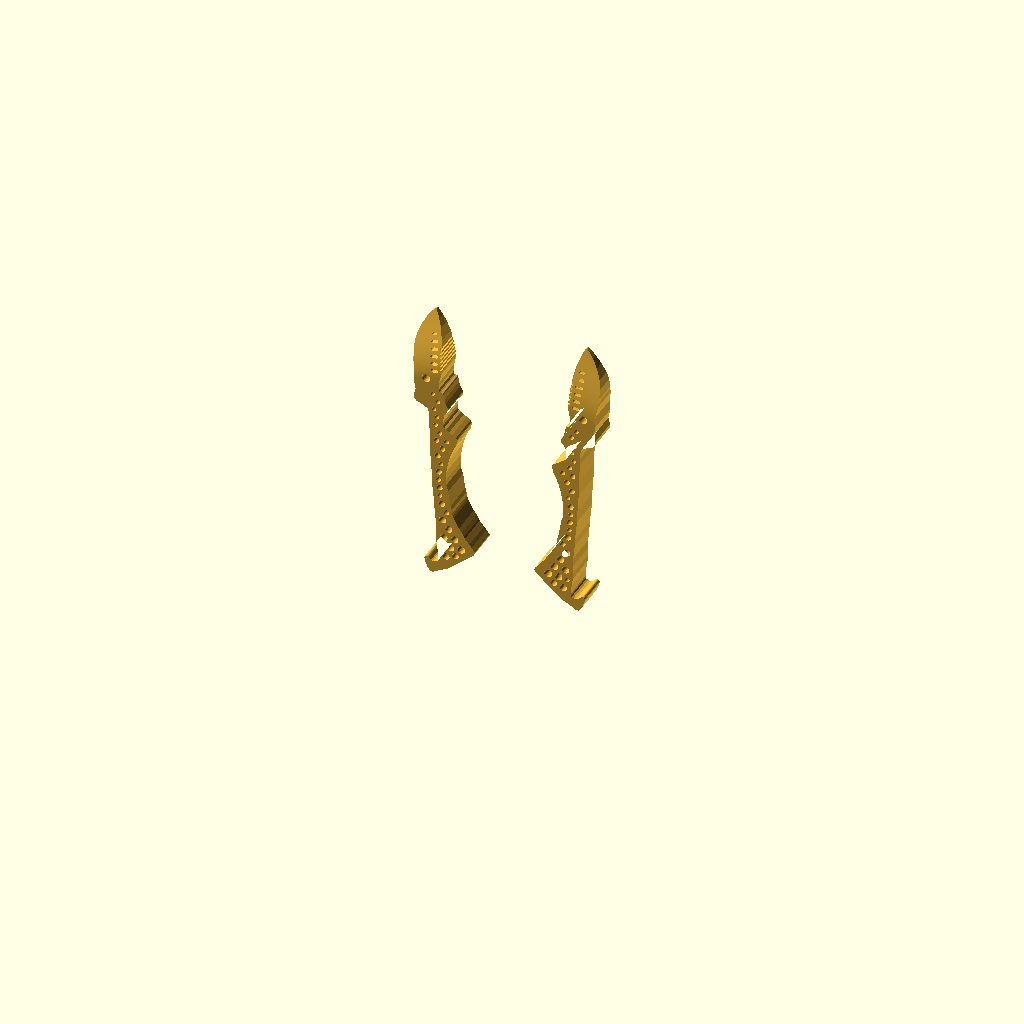
Cell 1 — every parameter at its default value.
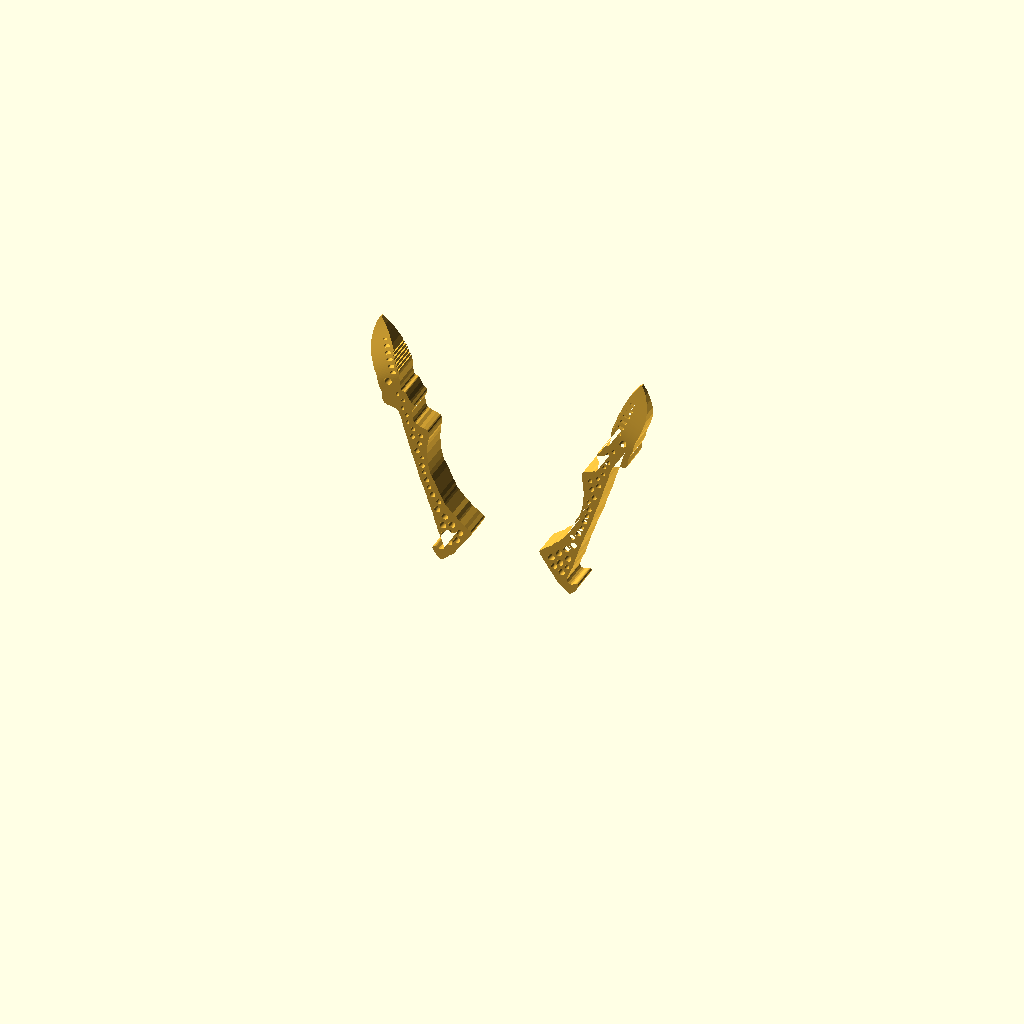
Cell 2: angle = 30 (everything else at default).
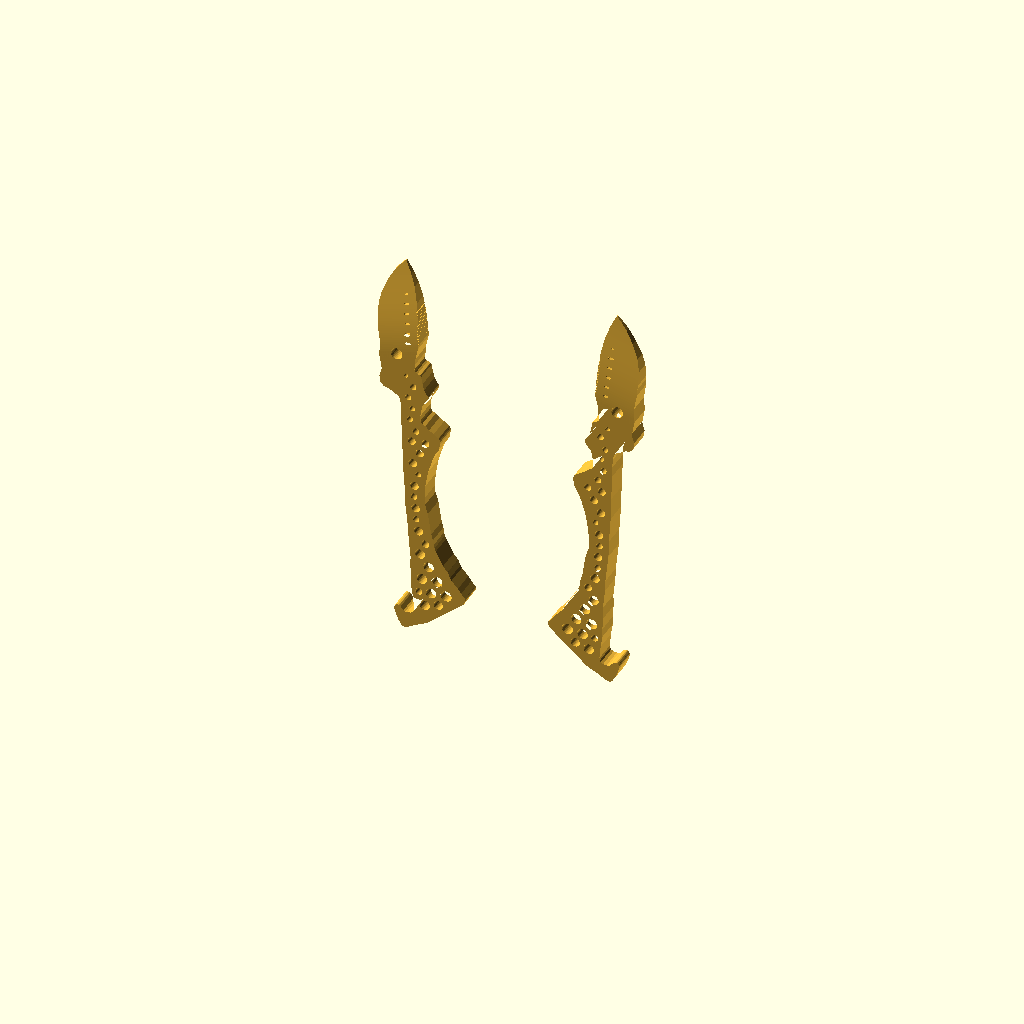
Cell 3: mm_per_px = 0.4 (everything else at default).
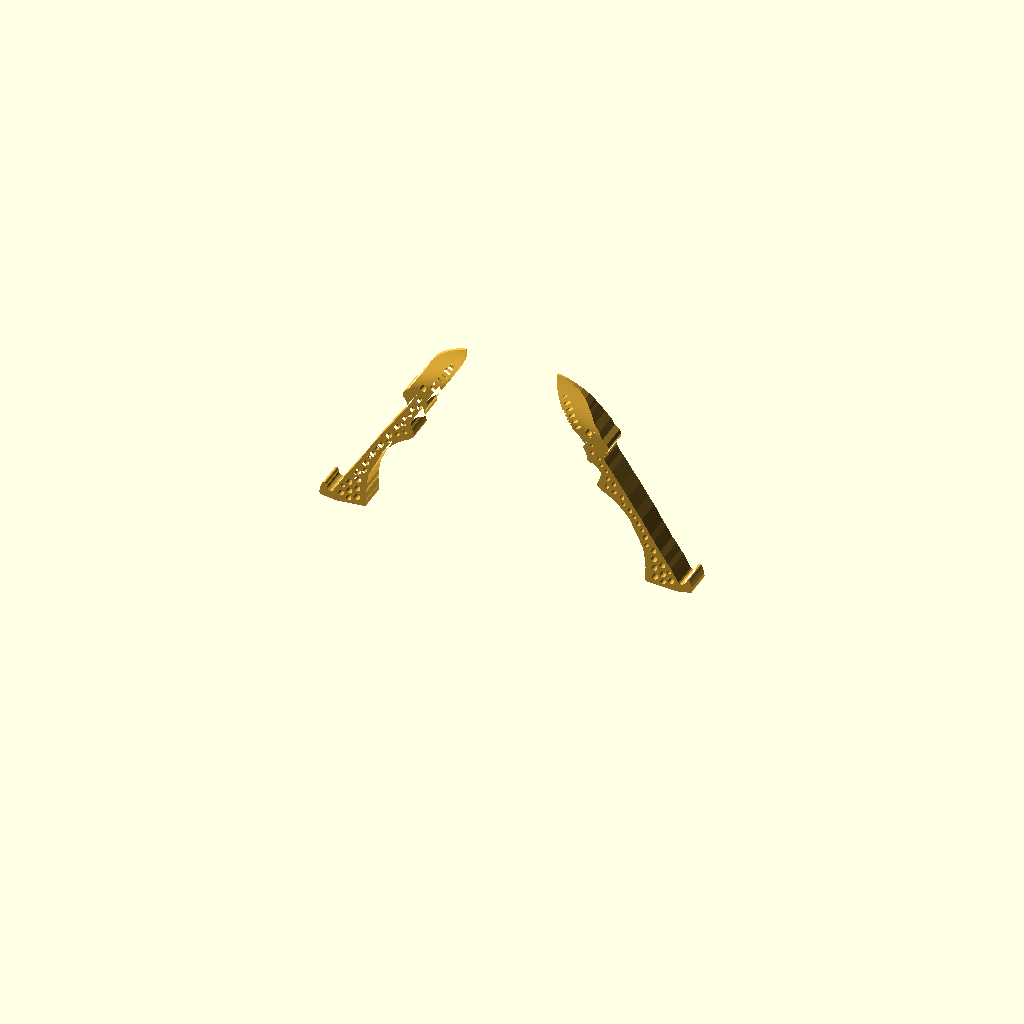
Cell 4 — axis_deg set to 73, the other parameters unchanged.
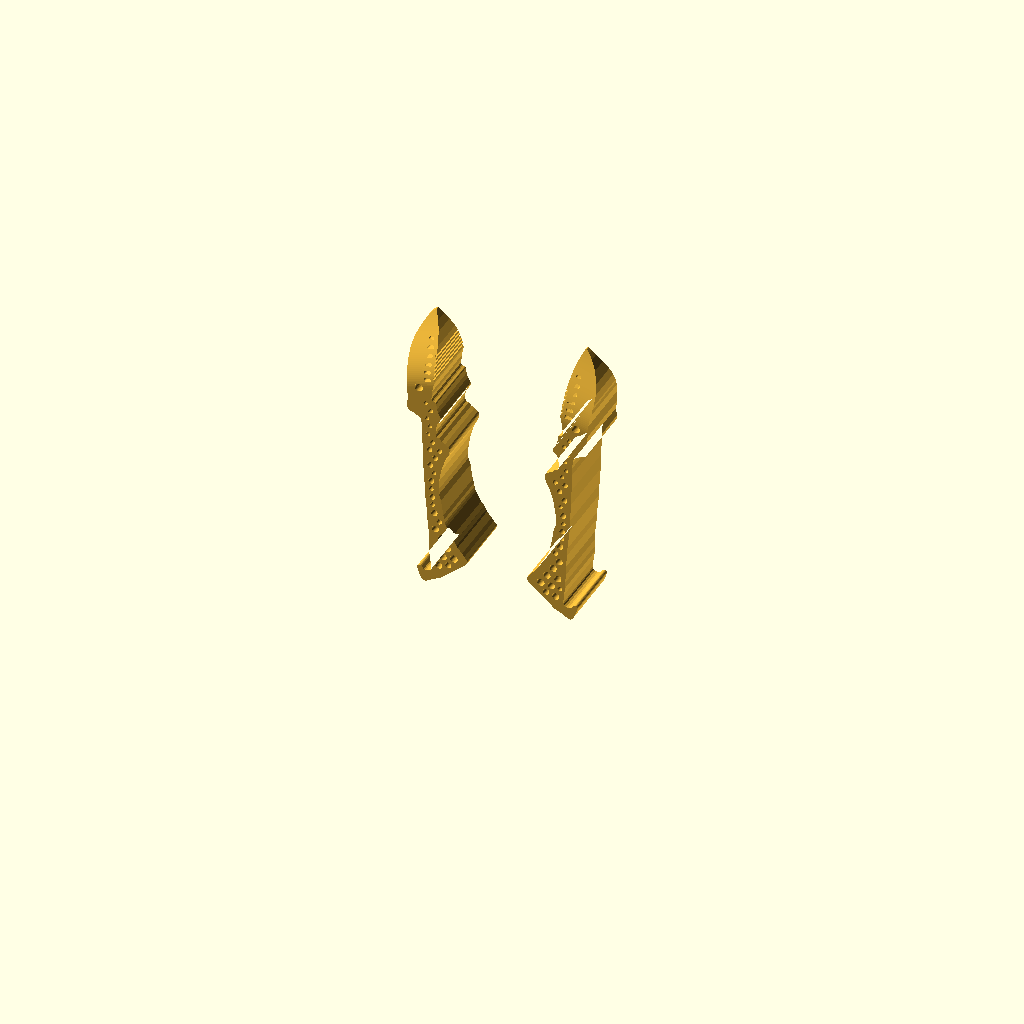
Cell 5: plate = 26 (everything else at default).
The same orthographic view direction (rotation 55°, 0°, 25°; colour scheme Cornfield) for every cell, with the view re-fitted per cell, so scale and position can differ between cells.
The OpenSCAD source (Two Finger Gripper/versions/v009_generalist_fingers_sonnet/rounds/r1_sharp_tip/gripper.scad):
/* GENERALIST GRIPPER — GENERATION 9 (Sonnet 5.5, pebble voice-31ca3e68) / the two yellow fingers only, mm.
   Jake: "delete everything else, just keep the yellow grippers ... get the yellow part to
   look as close as possible to Generalist's yellow part." No body, mount, camera, straps,
   carriers, gears or drive. The outline is a pixel trace of the lower finger of the
   left-hand device in cad/reference/generalist_gripper_gen6_two_hands.png, found by colour
   (trace_photo.py -> trace_px.scad) and mapped to mm below. Every hole goes through.
   Gen 9 vs Gen 7: sharp skinny pointed tip (plan + side), smooth wedge with no crease, round holes only,
   narrower longer slots, smoothed outline.
   Axes: X across (right finger +X), Z along the fingers (tips +Z), +Y = dorsal. */
$fn=32;
part="assembly"; // assembly | left | right | collision | none | viewer_left | viewer_right
angle=15;        // each finger's swing about its pivot; 0 = closed (the photo pose)
max_angle=30;

// ---------- photo -> mm ----------
include <trace_px.scad>   // outline_px, holes_px, dot_px, slots_px, tip_px: generated by trace_photo.py
mm_per_px=0.2;            // ~110 mm pivot-to-tip; no measured scale, see README
px_pivot=[337,395];       // frame origin only: the photo shows the lip solid, so no bore is cut (the joint is under the carrier)
axis_deg=36.5;            // bisector of the two closed fingers in the photo (27 and 46 deg)
plate=13;                 // finger thickness along Y, centred on the hand plane: the side and robot photos
                          // show the blade about as thick as it is wide
tip_thick=1.2;            // from the black dot the blade wedges down to this knife-edge at the point (Gen 7: 4 mm)
tip_gap=1.0;              // closed tip-to-tip gap

// finger frame (right finger): pivot at origin, inner (gripping) side is -X
function px(q)=let(d=[q[0],q[1]]-px_pivot) mm_per_px*[-(d[0]*sin(axis_deg)-d[1]*cos(axis_deg)), d[0]*cos(axis_deg)+d[1]*sin(axis_deg)];
function pxs(l)=[for(q=l) px(q)];

tip=px(tip_px);
dot_z=px(dot_px)[1];      // the wedge starts at the black dot (side + robot photos)
pivot=-min([for(p=pxs(outline_px)) p[0]])+tip_gap/2;  // half the pivot spacing: closed jaws sit tip_gap apart
min_hole=1.8;             // blurred small holes are read no smaller than this
min_slot=1.2;             // ...and an oval no narrower than this
jaw_px=[[754.2,539.6],[808.0,565.9]];  // the inner (gripping) edge of the blade, on outline_px
ridge=[1.6,0.8,0.6];      // jaw ridges: pitch, groove width, groove depth (mm). The side photo shows the
                          // gripping faces ribbed across their width, so the grooves run through the full thickness
slot=[3.1,1.3];           // blade slot length x width, ~2.4:1 (photo: narrower and longer than Gen 7); the last one is ~70%
function frame_deg(img_deg)=90-(img_deg-axis_deg);   // a direction in the photo -> angle in the finger frame

module profile() {offset(r=0.4) offset(delta=-0.8) offset(r=0.4) polygon(pxs(outline_px));}  // photo blur -> smooth edges
module holes2d() {
    for(h=holes_px) translate(px(h))
        circle(d=max(min_hole,(h[2]+h[3])/2*mm_per_px));   // all round: the photo reads every bar hole round
    translate(px(dot_px)) circle(d=dot_px[2]*mm_per_px);
    for(i=[0:len(slots_px)-1]) translate(px(slots_px[i])) rotate(frame_deg(120))   // slanted like a forward slash in the photo, ~35 deg off the row
        scale(i==len(slots_px)-1?0.7:1) hull() for(s=[-1,1]) translate([s*(slot[0]-slot[1])/2,0]) circle(d=slot[1],$fn=16);
}
module ridges2d() {       // grooves notched into the jaw edge, square to it
    a=jaw_px[0]; b=jaw_px[1]; L=norm(b-a)*mm_per_px; n=floor(L/ridge[0]);
    u=(b-a)/norm(b-a); v=[-u[1],u[0]];                         // v points into the finger (down in the photo)
    for(i=[1:n-1]) let(c=a+u*(i*ridge[0]/mm_per_px), w=ridge[1]/2/mm_per_px, d=ridge[2]/mm_per_px)
        polygon(pxs([c-u*w-v*3, c+u*w-v*3, c+u*w+v*d, c-u*w+v*d]));
}
tip_z=max([for(p=pxs(outline_px)) p[1]]);
function ease(t)=t*t*(2-t);   // 0 slope at the dot (no crease), straight wedge into the point
function half_thick(z)=let(t=min(1,max(0,(z-dot_z)/(tip_z-dot_z)))) (plate-(plate-tip_thick)*ease(t))/2;
module side_taper() {     // Y-Z wedge: full plate to the dot, then thinning smoothly to a knife-edge point
    N=40;
    rotate([90,0,90]) linear_extrude(200,center=true)
        polygon(concat([[-plate/2-1,-50],[plate/2+1,-50]],
            [for(i=[0:N]) let(z=dot_z+(tip_z+1-dot_z)*i/N) [half_thick(z),z]],
            [for(i=[N:-1:0]) let(z=dot_z+(tip_z+1-dot_z)*i/N) [-half_thick(z),z]]));
}
module xz(h) {rotate([-90,0,0]) mirror([0,1,0]) linear_extrude(h,center=true) children();}
module finger() {
    difference() {
        intersection() {xz(plate) profile(); side_taper();}
        xz(plate+2) holes2d();          // every hole goes all the way through (Jake)
        xz(plate+2) ridges2d();
    }
}
module placed(s=1,a=angle) {
    translate([s*pivot,0,0]) rotate([0,s*a,0]) if(s<0) mirror([1,0,0]) children(); else children();
}
module piece(q,a=angle) {
    if(q=="left") placed(-1,a) finger();
    if(q=="right") placed(1,a) finger();
}
module clash(a=angle) {intersection(){piece("left",a);piece("right",a);}}
assert(angle>=0&&angle<=max_angle,"Angle outside intended motion");
if(part=="assembly") color("#efb83b") {piece("left");piece("right");}
if(part=="right") color("#efb83b") finger();
if(part=="left") color("#efb83b") mirror([1,0,0]) finger();
if(part=="collision") clash();
for(q=["left","right"]) if(part==str("viewer_",q)) piece(q);
Parameter table extracted from the source (name, type, default, range or options):
part: string, default "assembly"
angle: number, default 15
max_angle: number, default 30
mm_per_px: number, default 0.2
px_pivot: vector, default [337, 395]
axis_deg: number, default 36.5
plate: number, default 13
tip_thick: number, default 1.2
tip_gap: number, default 1
